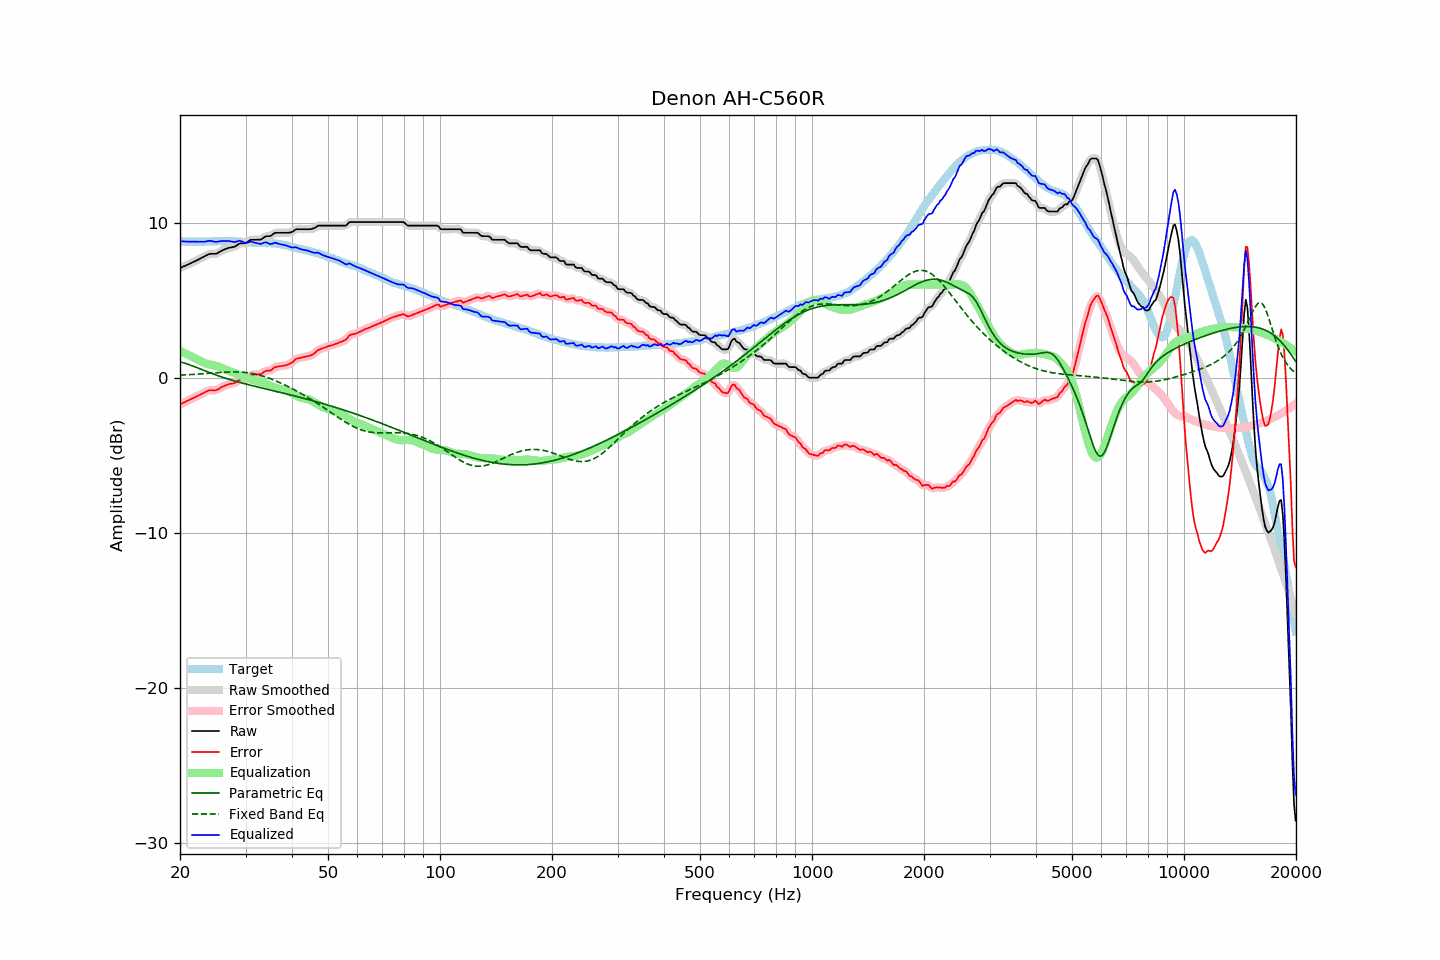

The table this chart was drawn from, first rows:
frequency, raw, error, smoothed, error_smoothed, equalization, parametric_eq, fixed_band_eq, equalized_raw, equalized_smoothed, target
20.00, 7.07, -1.72, 7.07, -1.72, 1.72, 1.02, 0.16, 8.79, 8.79, 8.79
20.20, 7.11, -1.67, 7.11, -1.67, 1.67, 0.99, 0.17, 8.78, 8.79, 8.78
20.40, 7.16, -1.62, 7.16, -1.62, 1.62, 0.97, 0.17, 8.78, 8.78, 8.78
20.61, 7.20, -1.58, 7.20, -1.57, 1.57, 0.93, 0.18, 8.77, 8.78, 8.78
20.81, 7.25, -1.51, 7.25, -1.52, 1.52, 0.90, 0.18, 8.77, 8.77, 8.76
21.02, 7.29, -1.47, 7.29, -1.47, 1.47, 0.87, 0.19, 8.76, 8.77, 8.76
21.23, 7.34, -1.42, 7.34, -1.42, 1.42, 0.83, 0.20, 8.76, 8.77, 8.76
21.44, 7.39, -1.38, 7.39, -1.38, 1.37, 0.79, 0.20, 8.76, 8.76, 8.77
21.66, 7.44, -1.32, 7.44, -1.33, 1.32, 0.75, 0.21, 8.76, 8.76, 8.76
21.87, 7.49, -1.28, 7.49, -1.28, 1.27, 0.71, 0.22, 8.77, 8.76, 8.77
22.09, 7.54, -1.22, 7.54, -1.22, 1.22, 0.67, 0.22, 8.76, 8.76, 8.76
22.31, 7.59, -1.18, 7.59, -1.17, 1.17, 0.63, 0.23, 8.76, 8.76, 8.77
22.54, 7.64, -1.12, 7.64, -1.12, 1.12, 0.59, 0.24, 8.76, 8.76, 8.76
22.76, 7.70, -1.07, 7.70, -1.07, 1.06, 0.54, 0.24, 8.76, 8.76, 8.77
22.99, 7.75, -1.02, 7.75, -1.02, 1.01, 0.50, 0.25, 8.76, 8.76, 8.77
23.22, 7.80, -0.97, 7.80, -0.97, 0.96, 0.46, 0.26, 8.76, 8.76, 8.77
23.45, 7.86, -0.92, 7.86, -0.91, 0.92, 0.42, 0.27, 8.78, 8.78, 8.78
23.69, 7.91, -0.87, 7.91, -0.86, 0.88, 0.38, 0.28, 8.79, 8.80, 8.78
23.92, 7.96, -0.82, 7.95, -0.83, 0.86, 0.34, 0.28, 8.82, 8.81, 8.78
24.16, 7.98, -0.81, 7.98, -0.81, 0.84, 0.30, 0.29, 8.82, 8.81, 8.79
24.40, 7.98, -0.81, 7.98, -0.81, 0.82, 0.26, 0.30, 8.80, 8.80, 8.79
24.65, 7.98, -0.81, 7.98, -0.82, 0.80, 0.22, 0.31, 8.78, 8.77, 8.79
24.89, 7.98, -0.81, 7.99, -0.81, 0.77, 0.19, 0.31, 8.75, 8.76, 8.79
25.14, 8.01, -0.78, 8.02, -0.78, 0.74, 0.15, 0.32, 8.76, 8.76, 8.79
25.39, 8.07, -0.73, 8.07, -0.73, 0.71, 0.11, 0.33, 8.78, 8.78, 8.80
25.65, 8.13, -0.67, 8.13, -0.67, 0.67, 0.08, 0.34, 8.80, 8.80, 8.80
25.91, 8.19, -0.60, 8.19, -0.61, 0.62, 0.04, 0.34, 8.81, 8.81, 8.79
26.16, 8.24, -0.56, 8.24, -0.56, 0.57, 0.01, 0.35, 8.81, 8.81, 8.80
26.43, 8.28, -0.52, 8.28, -0.51, 0.53, -0.03, 0.35, 8.81, 8.81, 8.80
26.69, 8.32, -0.48, 8.32, -0.47, 0.49, -0.06, 0.36, 8.81, 8.81, 8.80
26.96, 8.36, -0.43, 8.35, -0.43, 0.45, -0.09, 0.36, 8.81, 8.80, 8.79
27.23, 8.38, -0.40, 8.38, -0.41, 0.41, -0.12, 0.37, 8.79, 8.79, 8.78
27.50, 8.40, -0.38, 8.40, -0.39, 0.38, -0.15, 0.37, 8.78, 8.77, 8.78
27.77, 8.42, -0.37, 8.42, -0.37, 0.34, -0.18, 0.37, 8.76, 8.76, 8.79
28.05, 8.44, -0.34, 8.45, -0.33, 0.30, -0.21, 0.37, 8.74, 8.75, 8.78
28.33, 8.51, -0.27, 8.51, -0.27, 0.26, -0.24, 0.37, 8.77, 8.77, 8.78
28.62, 8.57, -0.20, 8.57, -0.20, 0.22, -0.27, 0.37, 8.79, 8.80, 8.77
28.90, 8.64, -0.14, 8.63, -0.14, 0.19, -0.30, 0.36, 8.83, 8.81, 8.78
29.19, 8.66, -0.11, 8.65, -0.11, 0.14, -0.33, 0.36, 8.80, 8.80, 8.77
29.48, 8.66, -0.09, 8.66, -0.10, 0.10, -0.36, 0.35, 8.76, 8.76, 8.75
29.78, 8.66, -0.09, 8.67, -0.09, 0.05, -0.38, 0.34, 8.71, 8.71, 8.75
30.08, 8.68, -0.07, 8.69, -0.05, 0.00, -0.41, 0.33, 8.68, 8.69, 8.75
30.38, 8.75, 0.02, 8.75, 0.01, -0.04, -0.44, 0.32, 8.71, 8.71, 8.73
30.68, 8.82, 0.09, 8.82, 0.09, -0.08, -0.46, 0.30, 8.74, 8.74, 8.73
30.99, 8.89, 0.17, 8.87, 0.15, -0.11, -0.49, 0.29, 8.78, 8.76, 8.72
31.30, 8.89, 0.19, 8.89, 0.19, -0.14, -0.52, 0.27, 8.75, 8.75, 8.70
31.61, 8.89, 0.19, 8.90, 0.20, -0.17, -0.54, 0.25, 8.72, 8.73, 8.70
31.93, 8.89, 0.21, 8.89, 0.20, -0.20, -0.57, 0.23, 8.69, 8.69, 8.68
32.24, 8.89, 0.20, 8.89, 0.20, -0.22, -0.59, 0.20, 8.67, 8.66, 8.69
32.57, 8.89, 0.21, 8.88, 0.21, -0.25, -0.62, 0.18, 8.64, 8.64, 8.68
32.89, 8.89, 0.22, 8.90, 0.23, -0.27, -0.64, 0.15, 8.62, 8.63, 8.67
33.22, 8.94, 0.27, 8.95, 0.28, -0.30, -0.67, 0.12, 8.65, 8.66, 8.67
33.55, 9.02, 0.35, 9.02, 0.35, -0.33, -0.69, 0.09, 8.69, 8.69, 8.67
33.89, 9.09, 0.41, 9.08, 0.41, -0.36, -0.72, 0.05, 8.72, 8.71, 8.68
34.23, 9.12, 0.46, 9.11, 0.44, -0.41, -0.74, 0.02, 8.71, 8.70, 8.66
34.57, 9.12, 0.45, 9.12, 0.45, -0.46, -0.77, -0.02, 8.66, 8.66, 8.67
34.92, 9.12, 0.45, 9.14, 0.47, -0.51, -0.79, -0.06, 8.61, 8.63, 8.67
35.27, 9.18, 0.50, 9.19, 0.52, -0.56, -0.82, -0.10, 8.62, 8.63, 8.67
35.62, 9.26, 0.61, 9.25, 0.59, -0.60, -0.84, -0.14, 8.66, 8.66, 8.65
35.97, 9.33, 0.68, 9.31, 0.66, -0.63, -0.87, -0.18, 8.70, 8.68, 8.65
... 635 more rows
